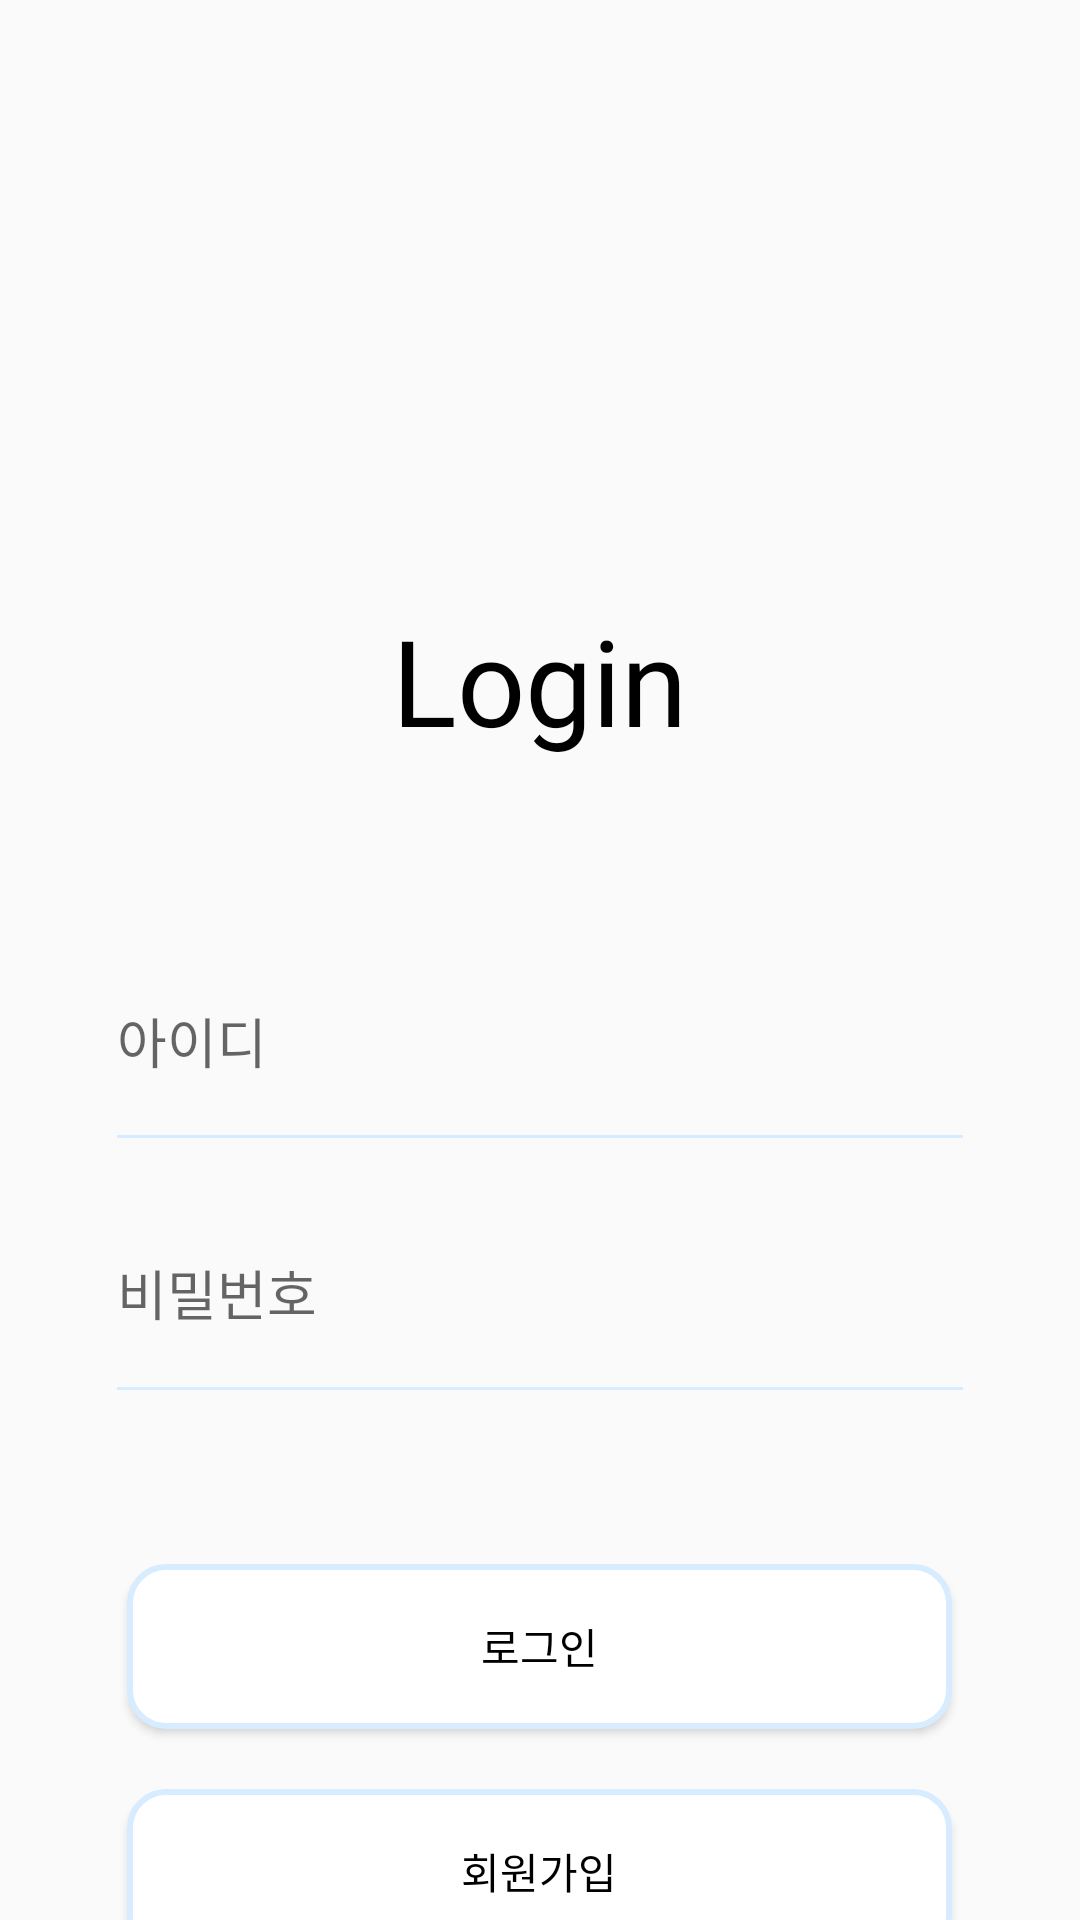

This screen was rendered from an Android layout file. Write that file and the resources it references.
<!-- AndroidManifest.xml: application theme Theme.Liveliness_Diary -->
<!-- res/layout/login.xml -->
<?xml version="1.0" encoding="utf-8"?>
<LinearLayout xmlns:android="http://schemas.android.com/apk/res/android"
    xmlns:app="http://schemas.android.com/apk/res-auto"
    xmlns:tools="http://schemas.android.com/tools"
    android:layout_width="match_parent"
    android:layout_height="match_parent"
    android:orientation="vertical">
    
    <TextView
        android:layout_marginTop="200dp"
        android:layout_width="wrap_content"
        android:layout_height="wrap_content"
        android:layout_gravity="center"
        android:text="Login"
        android:textColor="#000"
        android:textSize="40dp"
        android:fontFamily="@font/kotra"/>


    <EditText
        android:id="@+id/loginId"
        android:layout_width="290dp"
        android:layout_height="84dp"
        android:layout_gravity="center"
        android:layout_marginTop="50dp"
        android:backgroundTint="#D7ECFF"
        android:hint="아이디"
        android:inputType="textEmailAddress"
        android:fontFamily="@font/kotra"/>

    <EditText
        android:id="@+id/loginPass"
        android:layout_width="290dp"
        android:layout_height="84dp"
        android:layout_gravity="center"
        android:backgroundTint="#D7ECFF"
        android:hint="비밀번호"
        android:inputType="textPassword"
        android:fontFamily="@font/kotra"/>

    <androidx.appcompat.widget.AppCompatButton
        android:id="@+id/loginBtn"
        android:layout_width="275dp"
        android:layout_height="55dp"
        android:background="@drawable/btn_color"
        android:text="로그인"
        android:textColor="#000"
        android:layout_marginTop="50dp"
        android:layout_gravity="center"
        android:fontFamily="@font/kotra"/>

    <androidx.appcompat.widget.AppCompatButton
        android:id="@+id/joinBtn"
        android:layout_width="275dp"
        android:layout_height="55dp"
        android:background="@drawable/btn_color"
        android:text="회원가입"
        android:textColor="#000"
        android:layout_marginTop="20dp"
        android:layout_gravity="center"
        android:fontFamily="@font/kotra"/>

    <TextView
        android:layout_width="wrap_content"
        android:layout_height="wrap_content"
        android:layout_gravity="center"
        android:layout_marginTop="5dp"
        android:text="아이디가 없다면 회원가입!"
        android:textSize="15dp"
        android:textColor="#CACACA"
        android:fontFamily="@font/kotra">

    </TextView>


</LinearLayout>
<!-- resources referenced by this layout -->
<resources>
  <!-- drawable btn_color (drawable) -->
  <?xml version="1.0" encoding="utf-8"?>
  <shape xmlns:android="http://schemas.android.com/apk/res/android"
      android:padding="10dp"
      android:shape="rectangle">
  
      <solid android:color="#ffffff"></solid>
      <corners
          android:bottomLeftRadius="12dp"
          android:bottomRightRadius="12dp"
          android:topLeftRadius="12dp"
          android:topRightRadius="12dp"
          >
      </corners>
      <stroke android:width="2dp"
          android:color="#D7ECFF">
  
      </stroke>
  </shape>
  <style name="Theme.Liveliness_Diary" parent="Theme.AppCompat.Light.NoActionBar">
          
          <item name="colorPrimary">@color/purple_500</item>
          <item name="colorPrimaryVariant">@color/purple_700</item>
          <item name="colorOnPrimary">@color/white</item>
          
          <item name="colorSecondary">@color/teal_200</item>
          <item name="colorSecondaryVariant">@color/teal_700</item>
          <item name="colorOnSecondary">@color/black</item>
          
          <item name="android:statusBarColor" tools:targetApi="l">?attr/colorPrimaryVariant</item>
          
      </style>
  <!-- not gathered from this repository: default colours our renderer supplied (Android Studio template values) -->
  <color name="purple_500">#FF6200EE</color>
  <color name="purple_700">#FF3700B3</color>
  <color name="teal_200">#FF03DAC5</color>
  <color name="teal_700">#FF018786</color>
  <color name="black">#FF000000</color>
  <color name="white">#FFFFFFFF</color>
</resources>
